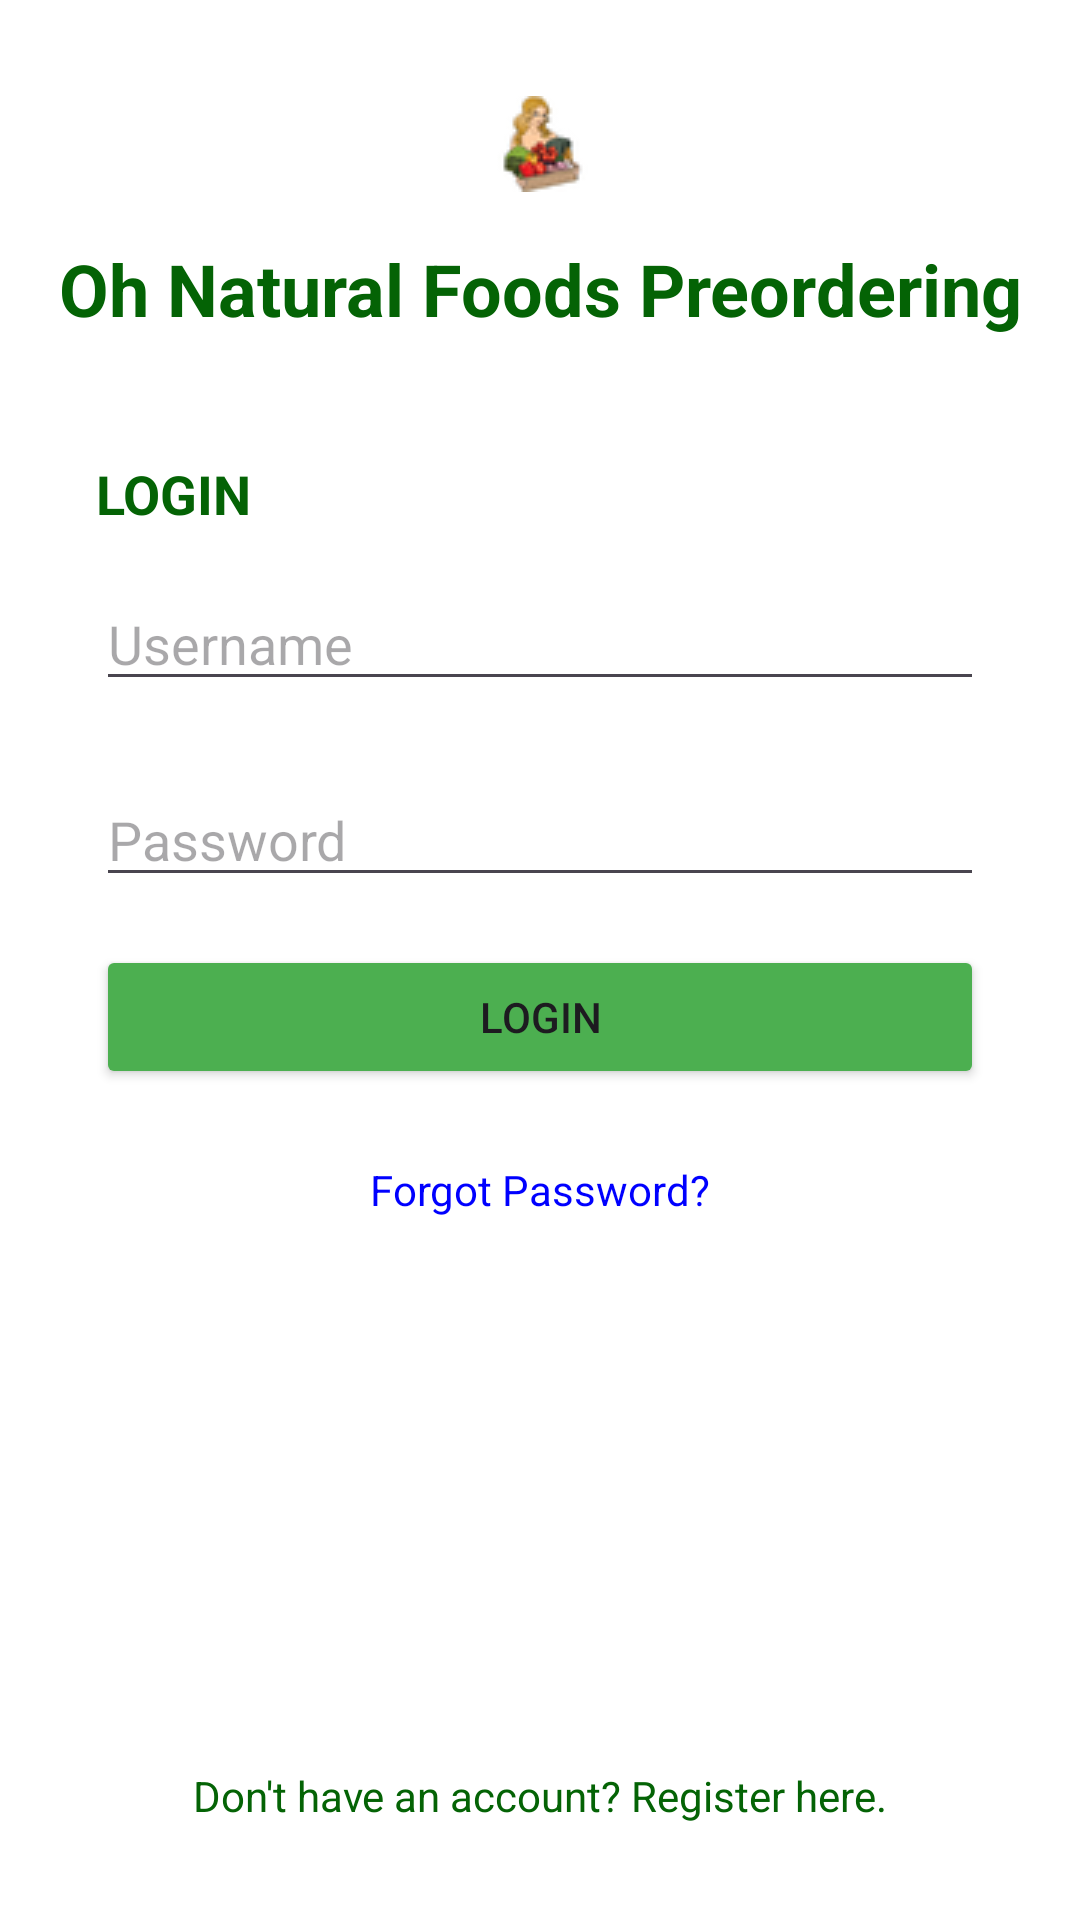

Layout XML and referenced resources for this Android screen:
<!-- AndroidManifest.xml: application theme Theme.Oh_nat_foods_order -->
<!-- res/layout/activity_login.xml -->
<?xml version="1.0" encoding="utf-8"?>
<androidx.constraintlayout.widget.ConstraintLayout xmlns:android="http://schemas.android.com/apk/res/android"
    xmlns:app="http://schemas.android.com/apk/res-auto"
    xmlns:tools="http://schemas.android.com/tools"
    android:layout_width="match_parent"
    android:layout_height="match_parent"
    android:background="#FFFFFF"
    tools:context=".Login">

    
    <ImageView
        android:id="@+id/logoImageView"
        android:layout_width="wrap_content"
        android:layout_height="wrap_content"
        android:src="@drawable/ohnaturalfoodsicon"
        app:layout_constraintTop_toTopOf="parent"
        app:layout_constraintStart_toStartOf="parent"
        app:layout_constraintEnd_toEndOf="parent"
        android:layout_marginTop="32dp"/>

    <TextView
        android:id="@+id/titleTextView"
        android:layout_width="wrap_content"
        android:layout_height="wrap_content"
        android:text="Oh Natural Foods Preordering"
        android:textSize="24sp"
        android:textStyle="bold"
        android:textColor="#046305"
        app:layout_constraintTop_toBottomOf="@id/logoImageView"
        app:layout_constraintStart_toStartOf="parent"
        app:layout_constraintEnd_toEndOf="parent"
        android:layout_marginTop="16dp"/>

    <TextView
        android:id="@+id/login_title"
        android:layout_width="wrap_content"
        android:layout_height="wrap_content"
        android:layout_marginStart="32dp"
        android:layout_marginTop="40dp"
        android:text="LOGIN"
        android:textColor="#046305"
        android:textSize="18sp"
        android:textStyle="bold"
        app:layout_constraintStart_toStartOf="parent"
        app:layout_constraintTop_toBottomOf="@+id/titleTextView" />

    <EditText
        android:id="@+id/login_password"
        android:layout_width="0dp"
        android:layout_height="wrap_content"
        android:layout_marginStart="32dp"
        android:layout_marginTop="24dp"
        android:layout_marginEnd="32dp"
        android:hint="@string/password_hint"
        android:inputType="textPassword"
        app:layout_constraintEnd_toEndOf="parent"
        app:layout_constraintHorizontal_bias="0.0"
        app:layout_constraintStart_toStartOf="parent"
        app:layout_constraintTop_toBottomOf="@id/login_username" />

    <EditText
        android:id="@+id/login_username"
        android:layout_width="0dp"
        android:layout_height="wrap_content"
        android:layout_marginStart="32dp"
        android:layout_marginTop="80dp"
        android:layout_marginEnd="32dp"
        android:hint="@string/username_hint"
        android:inputType="textEmailAddress"
        app:layout_constraintEnd_toEndOf="parent"
        app:layout_constraintHorizontal_bias="0.0"
        app:layout_constraintStart_toStartOf="parent"
        app:layout_constraintTop_toBottomOf="@id/titleTextView" />

    <TextView
        android:id="@+id/login_forgotPassword"
        android:layout_width="wrap_content"
        android:layout_height="wrap_content"
        android:layout_marginTop="24dp"
        android:text="@string/forgot_password"
        android:textColor="#0000FF"
        app:layout_constraintEnd_toEndOf="parent"
        app:layout_constraintStart_toStartOf="parent"
        app:layout_constraintTop_toBottomOf="@id/login_submit" />

    <Button
        android:id="@+id/login_submit"
        android:layout_width="0dp"
        android:layout_height="wrap_content"
        android:layout_marginStart="32dp"
        android:layout_marginTop="16dp"
        android:layout_marginEnd="32dp"
        android:backgroundTint="#4CAF50"
        android:text="@string/login"
        app:layout_constraintEnd_toEndOf="parent"
        app:layout_constraintHorizontal_bias="0.0"
        app:layout_constraintStart_toStartOf="parent"
        app:layout_constraintTop_toBottomOf="@id/login_password" />



    
    <TextView
        android:textColor="#046305"
        android:id="@+id/login_register"
        android:layout_width="wrap_content"
        android:layout_height="wrap_content"
        android:layout_marginBottom="32dp"
        android:text="@string/register_prompt"
        app:layout_constraintBottom_toBottomOf="parent"
        app:layout_constraintEnd_toEndOf="parent"
        app:layout_constraintStart_toStartOf="parent" />
</androidx.constraintlayout.widget.ConstraintLayout>
<!-- resources referenced by this layout -->
<resources>
  <!-- drawable ohnaturalfoodsicon: png bitmap (drawable, 1954 bytes) -->
  <string name="forgot_password">Forgot Password?</string>
  <string name="login">Login</string>
  <string name="password_hint">Password</string>
  <string name="register_prompt">Don\'t have an account? Register here.</string>
  <string name="username_hint">Username</string>
  <style name="Theme.Oh_nat_foods_order" parent="Base.Theme.Oh_nat_foods_order" />
  <style name="Base.Theme.Oh_nat_foods_order" parent="Theme.Material3.DayNight.NoActionBar">
          
          
      </style>
</resources>
